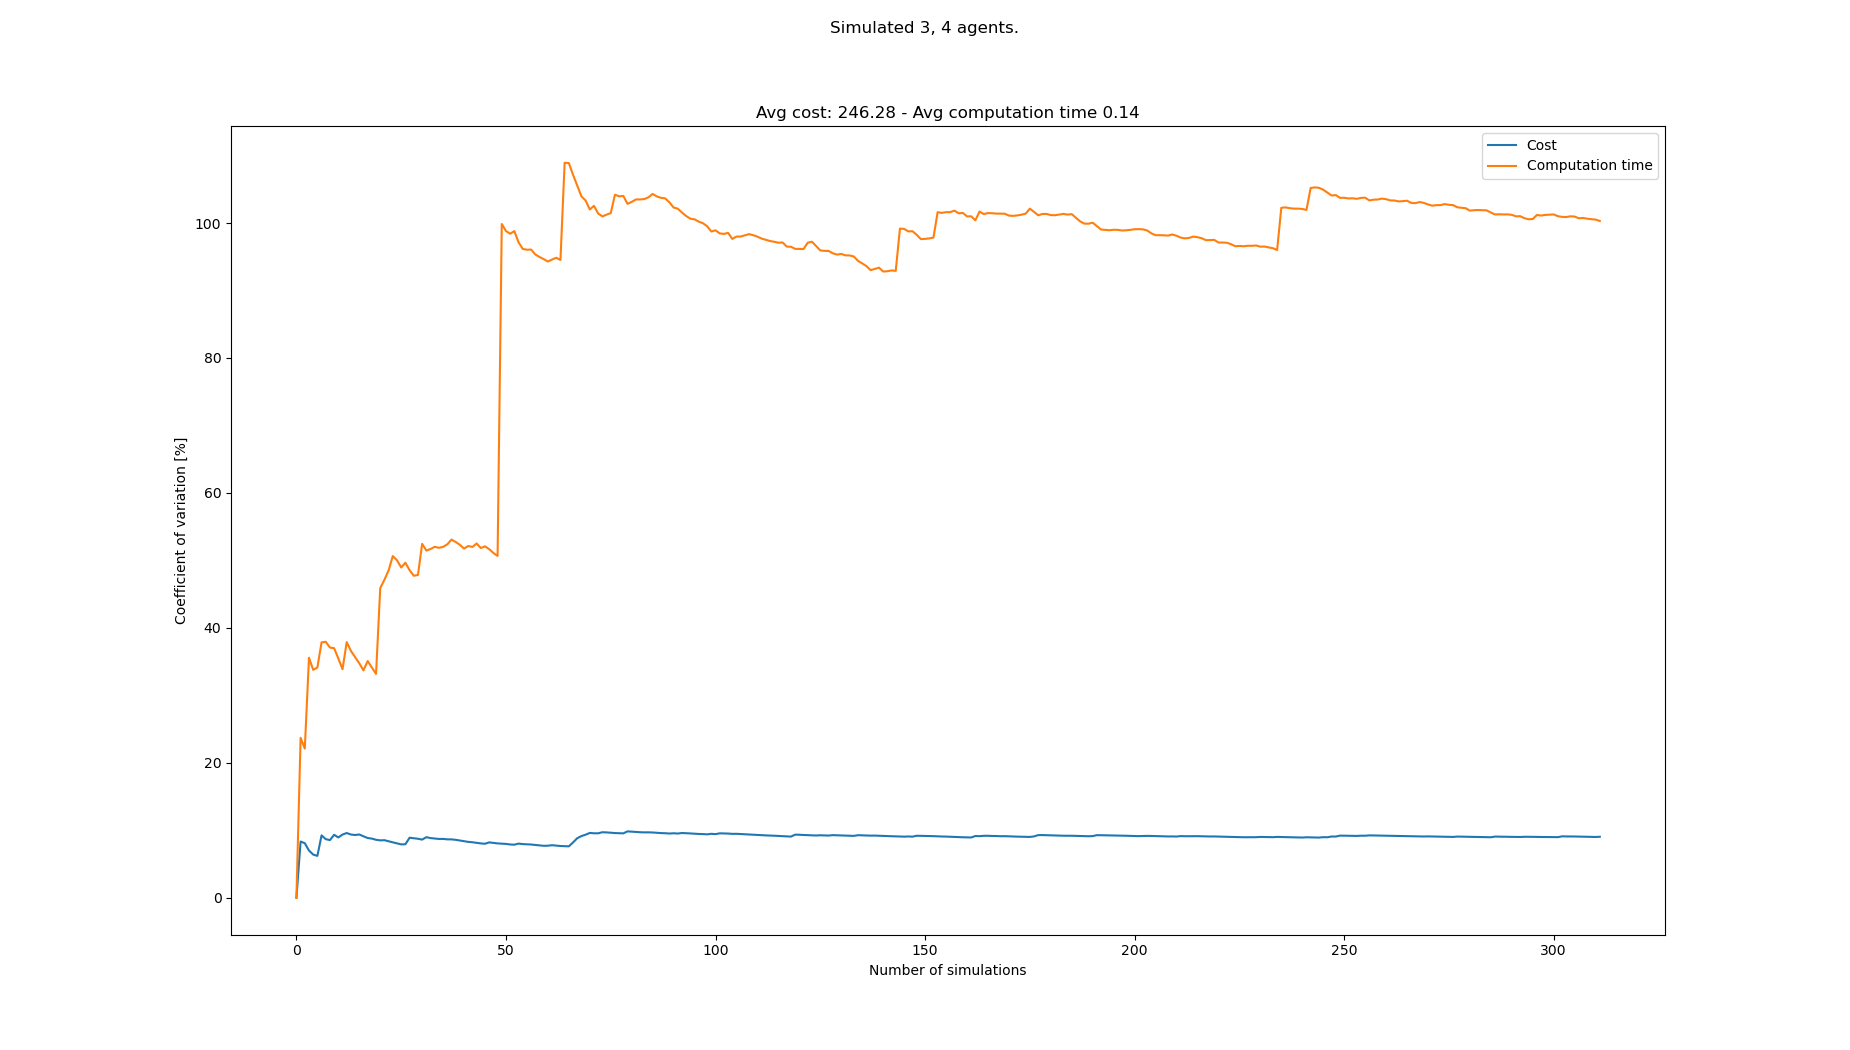

Data behind this chart, as committed beside it:
starts, goals, Cost, Cost_var, Cost_mean, Cost_std, Computation time, Computation time_var, Computation time_mean, Computation time_std
[(6, 0), (2, 0), (1, 0), (8, 21), (3, 21…, [(7, 21), (6, 21), (1, 21), (2, 0), (0, …, 231, 0.0, 231.0, 0.0, 0.08699, 0.0, 0.08699, 0.0
[(8, 0), (4, 0), (1, 0), (5, 21), (7, 21…, [(7, 21), (0, 21), (1, 21), (6, 0), (8, …, 273, 8.333, 252.0, 21.0, 0.141, 23.7, 0.114, 0.02703
[(2, 0), (0, 0), (1, 0), (6, 21), (1, 21…, [(2, 21), (7, 21), (8, 21), (3, 0), (1, …, 231, 8.081, 245.0, 19.8, 0.09506, 22.11, 0.1077, 0.02381
[(2, 0), (8, 0), (0, 0), (1, 21), (2, 21…, [(8, 21), (3, 21), (6, 21), (4, 0), (8, …, 245, 6.999, 245.0, 17.15, 0.04813, 35.58, 0.0928, 0.03302
[(0, 0), (8, 0), (4, 0), (0, 21), (5, 21…, [(0, 21), (4, 21), (2, 21), (5, 0), (0, …, 238, 6.4, 243.6, 15.59, 0.07651, 33.77, 0.08954, 0.03024
[(3, 0), (6, 0), (8, 0), (1, 21), (6, 21…, [(7, 21), (3, 21), (4, 21), (4, 0), (1, …, 231, 6.205, 241.5, 14.99, 0.06457, 34.12, 0.08538, 0.02913
[(8, 0), (0, 0), (1, 0), (4, 21), (0, 21…, [(7, 21), (4, 21), (5, 21), (6, 0), (4, …, 294, 9.246, 249.0, 23.02, 0.1535, 37.85, 0.09512, 0.036
[(0, 0), (8, 0), (4, 0), (5, 21), (4, 21…, [(0, 21), (1, 21), (2, 21), (3, 0), (0, …, 245, 8.682, 248.5, 21.58, 0.0684, 37.94, 0.09178, 0.03482
[(8, 0), (6, 0), (2, 0), (0, 21), (6, 21…, [(0, 21), (5, 21), (1, 21), (3, 0), (8, …, 231, 8.547, 246.6, 21.07, 0.07401, 37.08, 0.0898, 0.0333
[(7, 0), (1, 0), (2, 0), (2, 21), (1, 21…, [(0, 21), (1, 21), (3, 21), (6, 0), (0, …, 287, 9.331, 250.6, 23.38, 0.1408, 36.98, 0.0949, 0.0351
[(6, 0), (4, 0), (1, 0), (5, 21), (3, 21…, [(8, 21), (0, 21), (4, 21), (3, 0), (4, …, 245, 8.939, 250.1, 22.35, 0.08972, 35.47, 0.09443, 0.0335
[(2, 0), (0, 0), (7, 0), (0, 21), (3, 21…, [(1, 21), (8, 21), (6, 21), (7, 0), (4, …, 287, 9.365, 253.2, 23.71, 0.09832, 33.87, 0.09475, 0.03209
[(5, 0), (6, 0), (3, 0), (2, 21), (8, 21…, [(8, 21), (3, 21), (7, 21), (5, 0), (1, …, 224, 9.592, 250.9, 24.07, 0.03861, 37.89, 0.09044, 0.03427
[(6, 0), (0, 0), (4, 0), (2, 21), (4, 21…, [(0, 21), (5, 21), (2, 21), (5, 0), (1, …, 238, 9.372, 250.0, 23.43, 0.1192, 36.59, 0.09249, 0.03384
[(0, 0), (4, 0), (5, 0), (7, 21), (0, 21…, [(7, 21), (1, 21), (5, 21), (3, 0), (0, …, 231, 9.298, 248.7, 23.13, 0.08353, 35.66, 0.09189, 0.03277
[(7, 0), (1, 0), (2, 0), (5, 21), (7, 21…, [(7, 21), (4, 21), (6, 21), (1, 0), (6, …, 224, 9.377, 247.2, 23.18, 0.08483, 34.75, 0.09145, 0.03177
[(0, 0), (3, 0), (2, 0), (5, 21), (2, 21…, [(8, 21), (3, 21), (4, 21), (4, 0), (3, …, 245, 9.104, 247.1, 22.49, 0.09201, 33.7, 0.09148, 0.03083
[(5, 0), (8, 0), (2, 0), (6, 21), (0, 21…, [(3, 21), (8, 21), (7, 21), (7, 0), (2, …, 245, 8.854, 246.9, 21.86, 0.1553, 35.08, 0.09503, 0.03334
[(4, 0), (2, 0), (6, 0), (3, 21), (1, 21…, [(6, 21), (0, 21), (1, 21), (7, 0), (8, …, 231, 8.767, 246.1, 21.58, 0.09629, 34.12, 0.0951, 0.03245
[(8, 0), (5, 0), (2, 0), (8, 21), (2, 21…, [(4, 21), (7, 21), (0, 21), (1, 0), (6, …, 238, 8.59, 245.7, 21.1, 0.111, 33.18, 0.09589, 0.03182
[(8, 0), (2, 0), (7, 0), (6, 21), (1, 21…, [(3, 21), (0, 21), (4, 21), (1, 0), (6, …, 231, 8.503, 245.0, 20.83, 0.2661, 45.9, 0.104, 0.04773
[(7, 0), (6, 0), (3, 0), (1, 21), (2, 21…, [(5, 21), (4, 21), (7, 21), (1, 0), (5, …, 224, 8.531, 244, 20.82, 0.05167, 47.13, 0.1016, 0.04789
[(7, 0), (8, 0), (2, 0), (6, 21), (8, 21…, [(4, 21), (8, 21), (7, 21), (4, 0), (1, …, 238, 8.367, 243.8, 20.4, 0.0469, 48.52, 0.09924, 0.04815
[(1, 0), (4, 0), (6, 0), (8, 21), (6, 21…, [(6, 21), (1, 21), (4, 21), (8, 0), (1, …, 238, 8.213, 243.5, 20, 0.2178, 50.64, 0.1042, 0.05276
[(0, 0), (8, 0), (1, 0), (5, 21), (6, 21…, [(6, 21), (3, 21), (5, 21), (2, 0), (8, …, 238, 8.067, 243.3, 19.63, 0.0882, 50.02, 0.1035, 0.05179
[(4, 0), (2, 0), (1, 0), (6, 21), (3, 21…, [(4, 21), (6, 21), (3, 21), (6, 0), (5, …, 245, 7.909, 243.4, 19.25, 0.1095, 48.95, 0.1038, 0.0508
[(2, 0), (6, 0), (3, 0), (7, 21), (2, 21…, [(0, 21), (1, 21), (2, 21), (6, 0), (2, …, 224, 7.929, 242.7, 19.24, 0.05613, 49.66, 0.102, 0.05065
[(6, 0), (1, 0), (4, 0), (7, 21), (8, 21…, [(8, 21), (0, 21), (4, 21), (7, 0), (0, …, 301, 8.897, 244.8, 21.78, 0.1251, 48.55, 0.1028, 0.04992
[(2, 0), (6, 0), (8, 0), (4, 21), (6, 21…, [(4, 21), (5, 21), (8, 21), (7, 0), (5, …, 231, 8.819, 244.3, 21.54, 0.1017, 47.72, 0.1028, 0.04905
[(8, 0), (1, 0), (3, 0), (4, 21), (8, 21…, [(2, 21), (6, 21), (8, 21), (4, 0), (5, …, 231, 8.742, 243.8, 21.32, 0.06837, 47.84, 0.1016, 0.04862
[(0, 0), (4, 0), (5, 0), (3, 21), (8, 21…, [(8, 21), (2, 21), (7, 21), (3, 0), (6, …, 238, 8.617, 243.6, 20.99, 0.2679, 52.46, 0.107, 0.05613
[(7, 0), (0, 0), (2, 0), (3, 21), (6, 21…, [(8, 21), (7, 21), (0, 21), (8, 0), (7, …, 287, 8.978, 245.0, 22, 0.1231, 51.45, 0.1075, 0.05532
[(0, 0), (6, 0), (4, 0), (0, 21), (5, 21…, [(2, 21), (0, 21), (8, 21), (6, 0), (3, …, 245, 8.841, 245.0, 21.66, 0.06644, 51.69, 0.1063, 0.05493
[(5, 0), (3, 0), (8, 0), (2, 21), (6, 21…, [(3, 21), (7, 21), (2, 21), (8, 0), (3, …, 231, 8.778, 244.6, 21.47, 0.06288, 52.01, 0.105, 0.05461
[(8, 0), (6, 0), (4, 0), (4, 21), (0, 21…, [(0, 21), (5, 21), (6, 21), (7, 0), (3, …, 231, 8.715, 244.2, 21.28, 0.07634, 51.87, 0.1042, 0.05403
[(8, 0), (7, 0), (2, 0), (2, 21), (6, 21…, [(3, 21), (2, 21), (7, 21), (3, 0), (8, …, 224, 8.72, 243.6, 21.25, 0.06663, 52.01, 0.1031, 0.05363
[(5, 0), (8, 0), (4, 0), (5, 21), (8, 21…, [(8, 21), (2, 21), (7, 21), (8, 0), (5, …, 231, 8.655, 243.3, 21.06, 0.05884, 52.38, 0.1019, 0.05339
[(7, 0), (0, 0), (5, 0), (4, 21), (1, 21…, [(3, 21), (1, 21), (4, 21), (0, 0), (4, …, 224, 8.652, 242.8, 21.01, 0.04885, 53.08, 0.1005, 0.05336
[(3, 0), (1, 0), (6, 0), (5, 21), (6, 21…, [(7, 21), (6, 21), (5, 21), (5, 0), (6, …, 231, 8.586, 242.5, 20.82, 0.0815, 52.73, 0.1, 0.05276
[(2, 0), (3, 0), (0, 0), (0, 21), (1, 21…, [(7, 21), (5, 21), (1, 21), (7, 0), (1, …, 245, 8.477, 242.6, 20.56, 0.08579, 52.3, 0.09969, 0.05214
[(1, 0), (5, 0), (3, 0), (3, 21), (4, 21…, [(8, 21), (0, 21), (7, 21), (4, 0), (1, …, 238, 8.382, 242.4, 20.32, 0.09322, 51.75, 0.09953, 0.05151
[(1, 0), (4, 0), (5, 0), (8, 21), (5, 21…, [(6, 21), (0, 21), (3, 21), (7, 0), (2, …, 245, 8.281, 242.5, 20.08, 0.05532, 52.13, 0.09848, 0.05134
[(0, 0), (8, 0), (6, 0), (7, 21), (0, 21…, [(3, 21), (2, 21), (1, 21), (8, 0), (3, …, 231, 8.224, 242.2, 19.92, 0.07278, 51.99, 0.09788, 0.05089
[(1, 0), (7, 0), (2, 0), (2, 21), (8, 21…, [(0, 21), (5, 21), (6, 21), (6, 0), (8, …, 252, 8.145, 242.5, 19.75, 0.2018, 52.51, 0.1002, 0.05263
[(4, 0), (8, 0), (0, 0), (1, 21), (6, 21…, [(6, 21), (8, 21), (2, 21), (2, 0), (4, …, 245, 8.054, 242.5, 19.53, 0.1094, 51.83, 0.1004, 0.05206
[(1, 0), (0, 0), (3, 0), (8, 21), (7, 21…, [(2, 21), (5, 21), (6, 21), (8, 0), (4, …, 231, 8.004, 242.3, 19.39, 0.05906, 52.08, 0.09955, 0.05185
[(3, 0), (2, 0), (1, 0), (7, 21), (6, 21…, [(1, 21), (7, 21), (6, 21), (2, 0), (5, …, 280, 8.204, 243.1, 19.94, 0.1645, 51.66, 0.1009, 0.05214
[(2, 0), (4, 0), (6, 0), (4, 21), (3, 21…, [(2, 21), (5, 21), (3, 21), (4, 0), (7, …, 252, 8.129, 243.2, 19.77, 0.1028, 51.1, 0.101, 0.0516
[(7, 0), (5, 0), (3, 0), (8, 21), (2, 21…, [(8, 21), (7, 21), (4, 21), (2, 0), (3, …, 238, 8.055, 243.1, 19.58, 0.09407, 50.66, 0.1008, 0.05108
[(4, 0), (6, 0), (8, 0), (5, 21), (3, 21…, [(4, 21), (6, 21), (0, 21), (1, 0), (0, …, 259, 8.015, 243.5, 19.51, 0.8426, 99.86, 0.1157, 0.1155
[(5, 0), (3, 0), (8, 0), (7, 21), (2, 21…, [(5, 21), (7, 21), (0, 21), (5, 0), (3, …, 259, 7.976, 243.8, 19.44, 0.3466, 98.81, 0.1202, 0.1188
[(3, 0), (4, 0), (0, 0), (1, 21), (5, 21…, [(8, 21), (0, 21), (2, 21), (8, 0), (1, …, 245, 7.898, 243.8, 19.25, 0.08873, 98.42, 0.1196, 0.1177
[(3, 0), (7, 0), (6, 0), (7, 21), (4, 21…, [(7, 21), (5, 21), (4, 21), (2, 0), (6, …, 231, 7.864, 243.5, 19.15, 0.0534, 98.8, 0.1183, 0.1169
[(3, 0), (6, 0), (1, 0), (7, 21), (8, 21…, [(4, 21), (0, 21), (6, 21), (3, 0), (5, …, 280, 8.025, 244.2, 19.6, 0.1873, 97.15, 0.1196, 0.1162
[(6, 0), (1, 0), (2, 0), (5, 21), (8, 21…, [(6, 21), (7, 21), (3, 21), (0, 0), (4, …, 245, 7.952, 244.2, 19.42, 0.1266, 96.17, 0.1197, 0.1151
[(8, 0), (0, 0), (3, 0), (8, 21), (5, 21…, [(4, 21), (2, 21), (1, 21), (8, 0), (5, …, 231, 7.921, 244.0, 19.33, 0.07639, 96.04, 0.119, 0.1143
[(4, 0), (3, 0), (2, 0), (7, 21), (4, 21…, [(4, 21), (3, 21), (2, 21), (6, 0), (0, …, 231, 7.889, 243.8, 19.23, 0.06885, 96.07, 0.1181, 0.1134
[(4, 0), (2, 0), (8, 0), (2, 21), (8, 21…, [(1, 21), (6, 21), (5, 21), (0, 0), (5, …, 238, 7.83, 243.7, 19.08, 0.1105, 95.35, 0.118, 0.1125
[(5, 0), (2, 0), (4, 0), (6, 21), (7, 21…, [(2, 21), (6, 21), (3, 21), (3, 0), (7, …, 245, 7.763, 243.7, 18.92, 0.08956, 94.97, 0.1175, 0.1116
[(6, 0), (8, 0), (3, 0), (7, 21), (5, 21…, [(2, 21), (8, 21), (3, 21), (3, 0), (6, …, 245, 7.698, 243.7, 18.76, 0.08666, 94.65, 0.117, 0.1107
... 233 more rows
